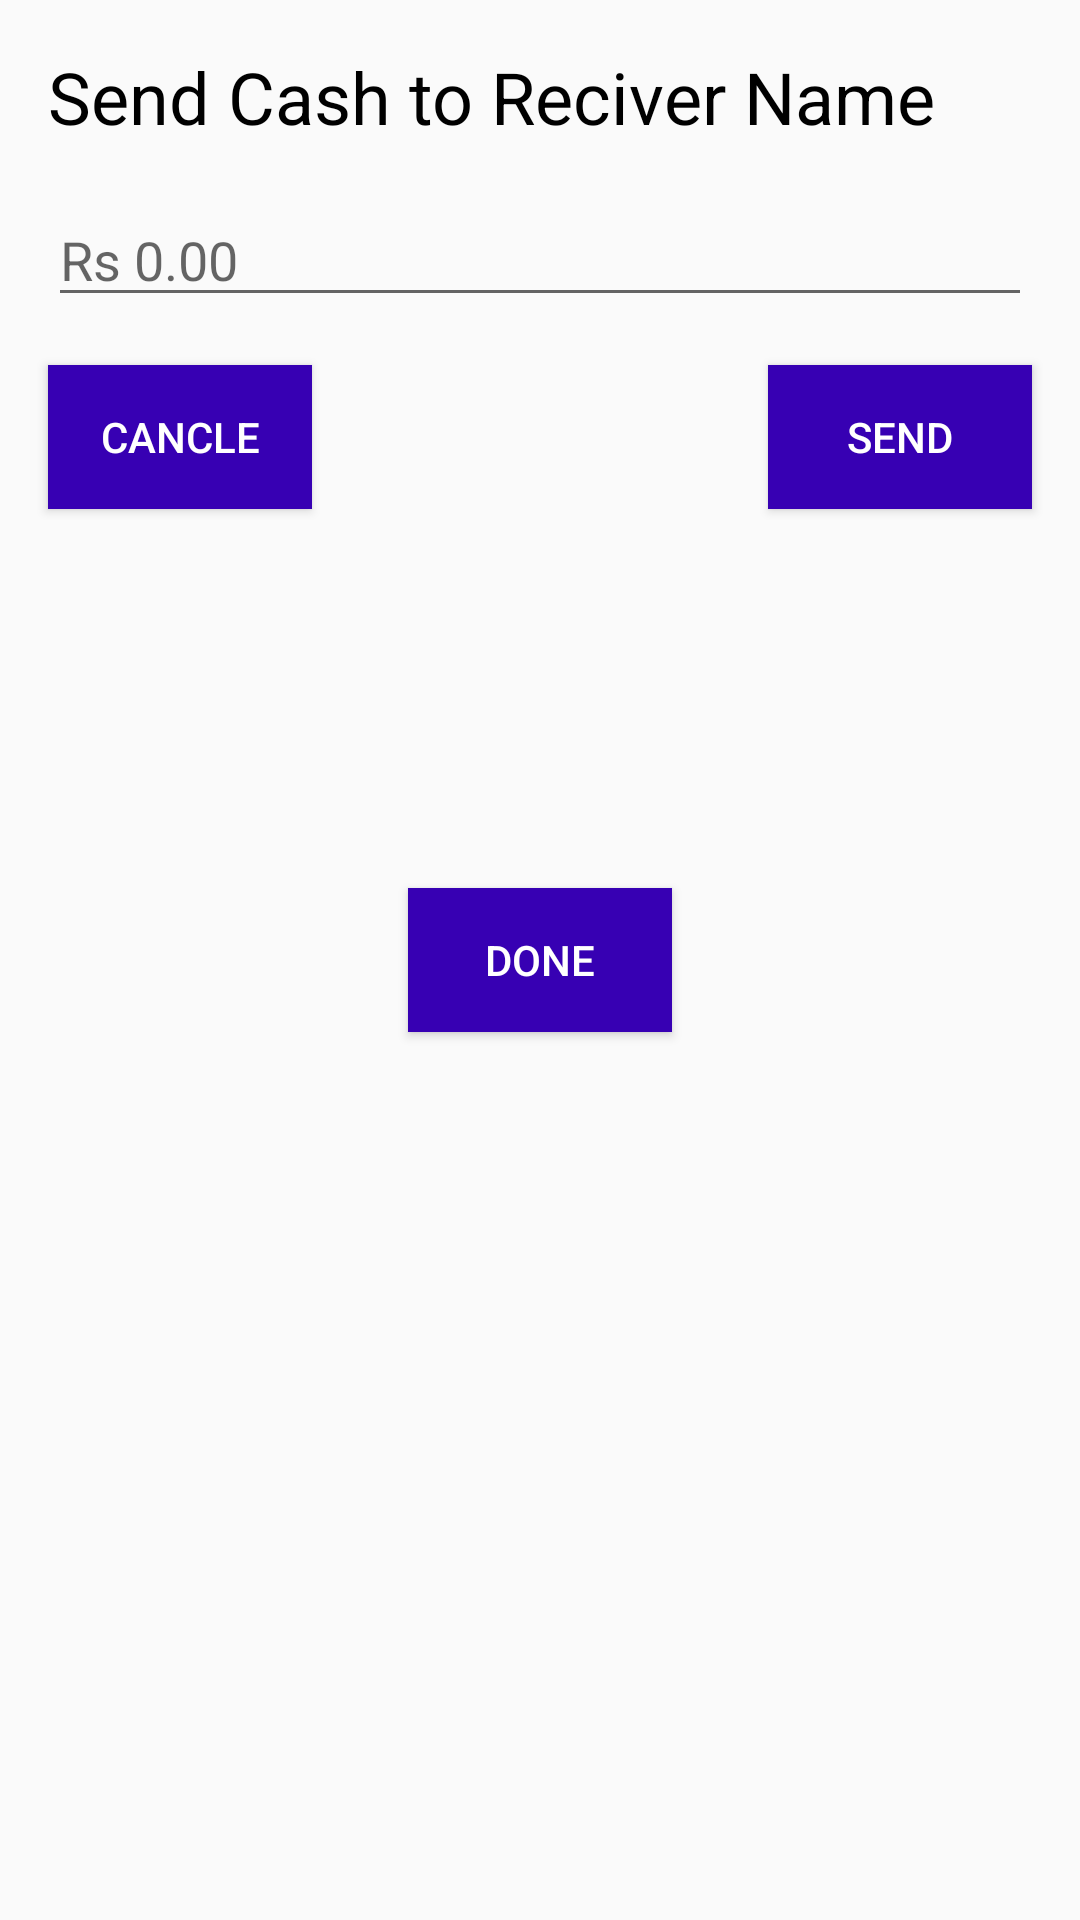

Reconstruct the res/layout file that produces this screen, plus the resources it refers to.
<!-- AndroidManifest.xml: application theme Theme.Design.Light.NoActionBar -->
<!-- res/layout/fragment_sent_cash.xml -->
<?xml version="1.0" encoding="utf-8"?>
<androidx.constraintlayout.widget.ConstraintLayout xmlns:android="http://schemas.android.com/apk/res/android"
    xmlns:tools="http://schemas.android.com/tools"
    android:layout_width="match_parent"
    android:layout_height="match_parent"
    xmlns:app="http://schemas.android.com/apk/res-auto"
    tools:context=".SentCashFragment">

    <TextView
        android:id="@+id/tv_reciver"
        android:layout_width="match_parent"
        android:layout_height="wrap_content"
        android:text="Send Cash to Reciver Name"
        android:textSize="24sp"
        android:layout_margin="16dp"
        android:textColor="@color/black"
        app:layout_constraintStart_toStartOf="parent"
        app:layout_constraintEnd_toEndOf="parent"
        app:layout_constraintTop_toTopOf="parent"/>

    <EditText
        android:id="@+id/et_amount"
        android:layout_width="match_parent"
        android:layout_height="wrap_content"
        android:layout_margin="16dp"
        android:hint="Rs 0.00"
        app:layout_constraintStart_toStartOf="parent"
        app:layout_constraintEnd_toEndOf="parent"
        app:layout_constraintTop_toBottomOf="@id/tv_reciver"/>

    <Button
        android:id="@+id/btn_cancel"
        android:layout_width="wrap_content"
        android:layout_height="wrap_content"
        android:layout_margin="16dp"
        android:background="@color/purple_700"
        android:textColor="@color/design_default_color_on_primary"
        android:text="Cancle"
        app:layout_constraintStart_toStartOf="parent"
        app:layout_constraintTop_toBottomOf="@id/et_amount"/>

    <Button
        android:id="@+id/btn_send"
        android:layout_width="wrap_content"
        android:layout_height="wrap_content"
        android:layout_margin="16dp"
        android:textColor="@color/design_default_color_on_primary"
        android:text="SEnd"
        android:background="@color/purple_700"
        app:layout_constraintEnd_toEndOf="parent"
        app:layout_constraintTop_toBottomOf="@id/et_amount"/>

    <Button
        android:id="@+id/btn_done"
        android:layout_width="wrap_content"
        android:layout_height="wrap_content"
        android:layout_margin="16dp"
        android:textColor="@color/design_default_color_on_primary"
        android:text="Done"
        android:background="@color/purple_700"
        app:layout_constraintEnd_toEndOf="parent"
        app:layout_constraintTop_toTopOf="parent"
        app:layout_constraintBottom_toBottomOf="parent"
        app:layout_constraintStart_toStartOf="parent"/>

</androidx.constraintlayout.widget.ConstraintLayout>
<!-- resources referenced by this layout -->
<resources>

  <!-- not gathered from this repository: default colours our renderer supplied (Android Studio template values) -->
  <color name="purple_700">#FF3700B3</color>
  <color name="black">#FF000000</color>
</resources>
